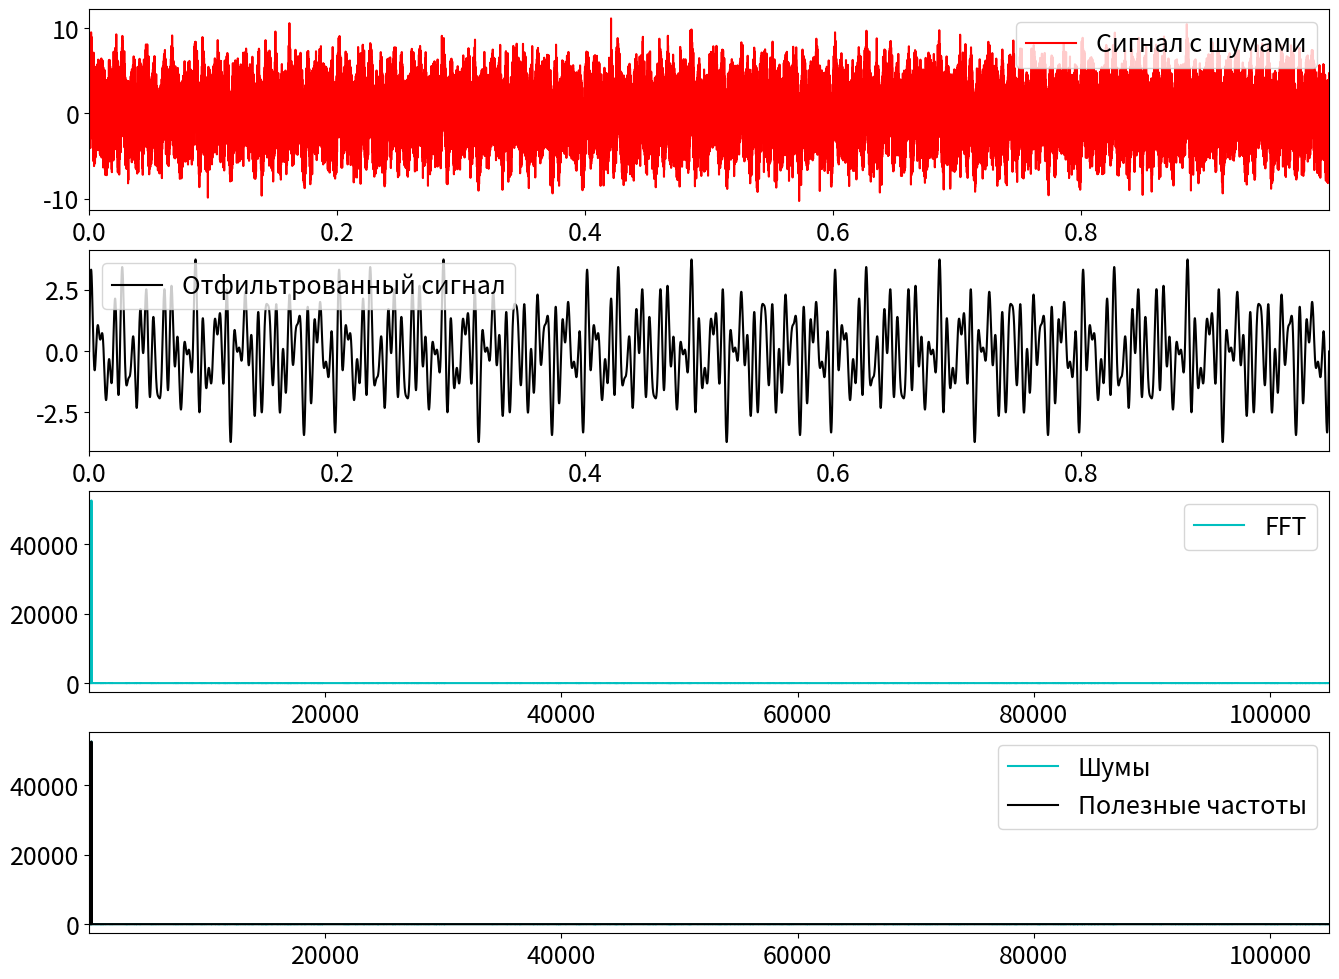

Recreate this plot in Python. (Note: this script raises an exception after producing the figure.)
import numpy as np
import matplotlib.pyplot as plt


def draw_fft_test(freqs, threshold=50, noise=2):
     if not freqs:
          return False
     for i in range(len(freqs)):
          freqs[i] = int(freqs[i])
     plt.rcParams['figure.figsize'] = [16, 12]
     plt.rcParams.update({'font.size': 18})
     dt = 0.5/(max(freqs)+max(freqs)*0.05)/500  #/50  # Разобратсья с частотой дискретизации, диапазоном частот в ффт !!!!!!!!!!!!!!!!!!
     t = np.arange(0, 1, dt)
     f = np.sin(2 * np.pi * freqs[0] * t)
     for i in range(1, len(freqs)):
          f += np.sin(2 * np.pi * freqs[i] * t)

     f_clean = f

     f += noise*np.random.randn(len(t))

     n = len(t)
     fhat = np.fft.fft(f, n)
     PSD = fhat * np.conj(fhat) / n
     freq = (1/(dt*n)) * np.arange(n)
     L = np.arange(1,np.floor(n/2), dtype='int')


     indices = PSD > threshold

     PSDclean = PSD * indices

     fhat = indices * fhat
     ffilt = np.fft.ifft(fhat)

     fig,axs = plt.subplots(4,1)

     plt.sca(axs[0])
     plt.plot(t, f, label='Сигнал с шумами', color='r')
     plt.xlim(t[0], t[-1])
     plt.legend()

     plt.sca(axs[1])
     plt.plot(t, ffilt, label='Отфильтрованный сигнал', color='k')
     plt.xlim(t[0], t[-1])
     plt.legend()

     plt.sca(axs[2])
     plt.plot(freq[L], PSD[L], color='c', label="FFT")
     plt.xlim(freq[L[0]],freq[L[-1]])
     plt.legend()

     plt.sca(axs[3])
     plt.plot(freq[L], PSD[L], color='c', label="Шумы")
     plt.plot(freq[L], PSDclean[L], color='k', label='Полезные частоты')
     plt.xlim(freq[L[0]],freq[L[-1]])
     plt.legend()
     name = str(freqs).replace(' ', '')
     name = str(name+str(threshold)+"+"+str(noise))
     plt.savefig('static/{}.png'.format(name))

     return name


if __name__ == '__main__':
    draw_fft_test([50, 120, 200, 155])